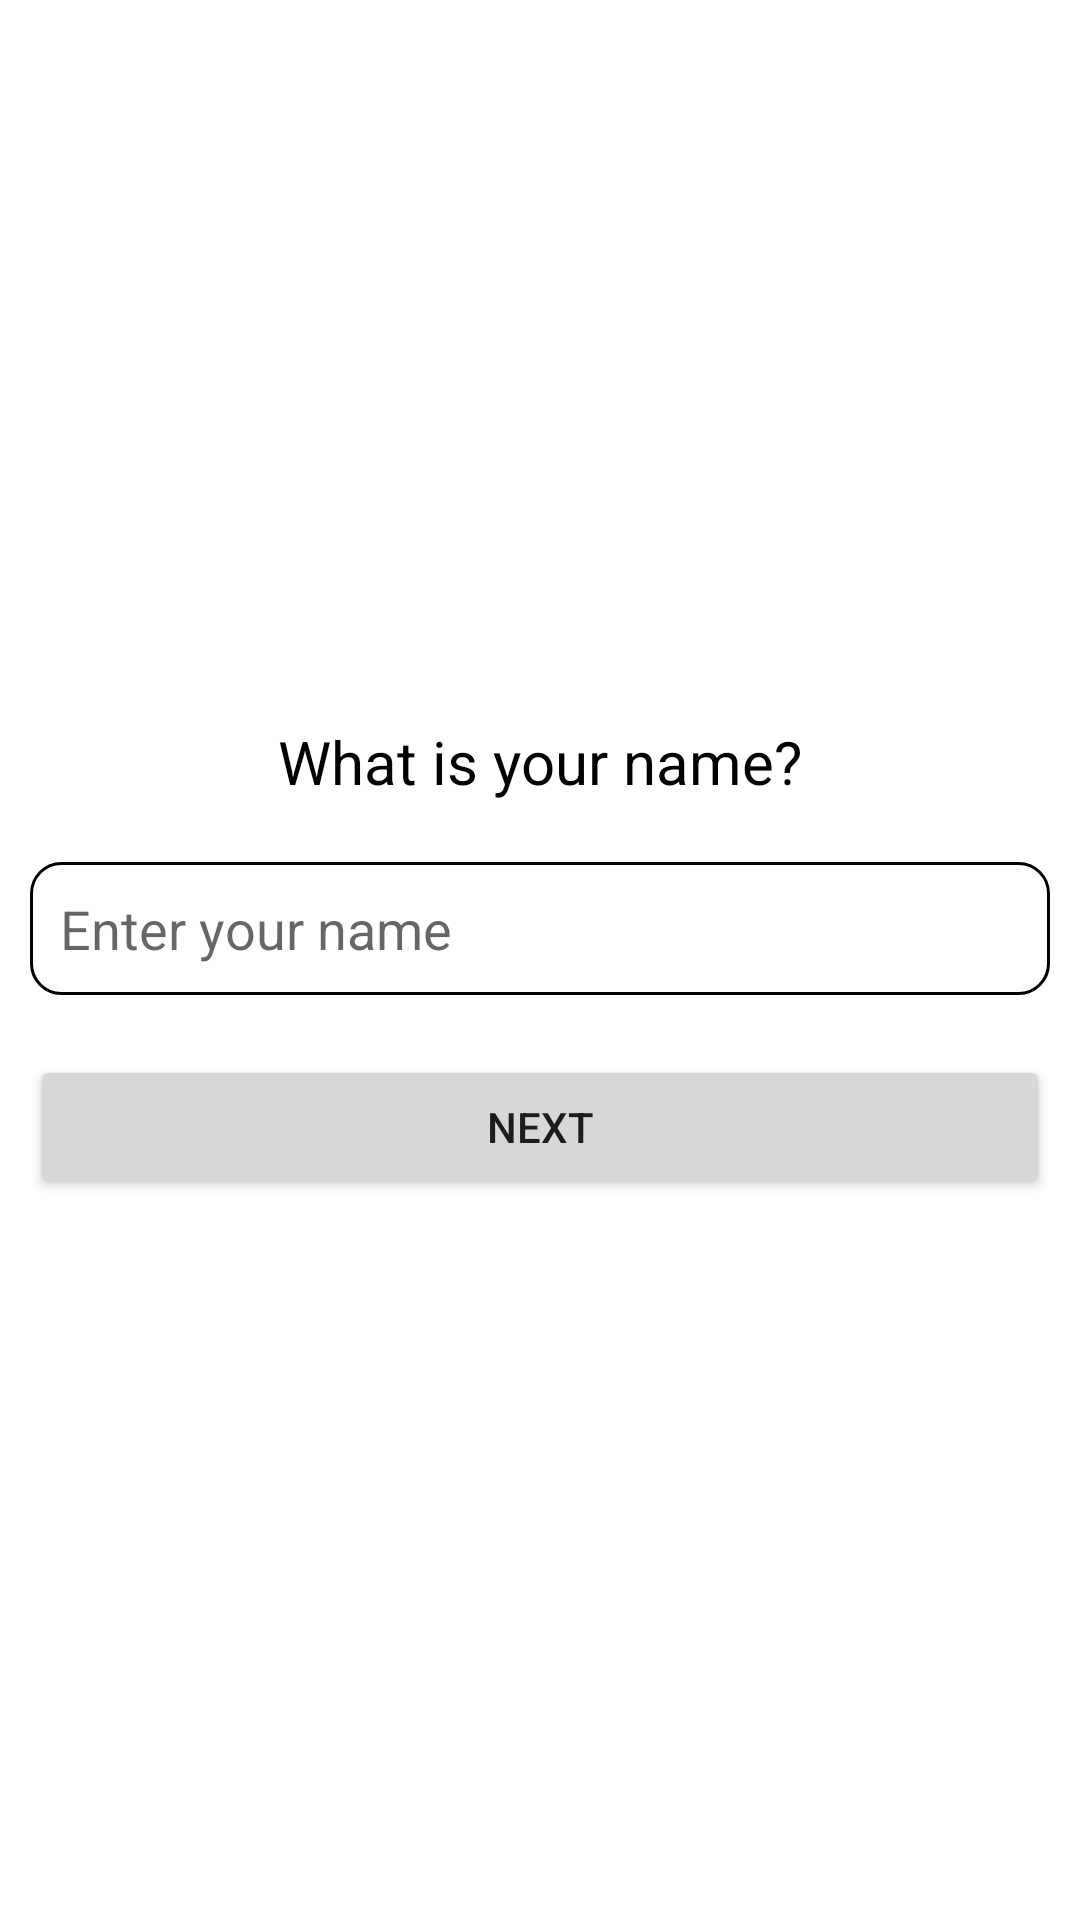

Reconstruct the res/layout file that produces this screen, plus the resources it refers to.
<!-- AndroidManifest.xml: application theme Theme.TriviaApp -->
<!-- res/layout/activity_main.xml -->
<?xml version="1.0" encoding="utf-8"?>
<FrameLayout xmlns:android="http://schemas.android.com/apk/res/android"
    xmlns:tools="http://schemas.android.com/tools"
    android:layout_width="match_parent"
    android:layout_height="match_parent"
    tools:context=".UI.MainActivity">

    <include android:id="@+id/name_layout"
        layout="@layout/enter_name_layout" />

    <include layout="@layout/answers_layout"
        android:id="@+id/answers_layout" />

    <include layout="@layout/questions_layout"
        android:id="@+id/questions_layout" />

</FrameLayout>
<!-- res/layout/enter_name_layout.xml (included above) -->
<?xml version="1.0" encoding="utf-8"?>
<LinearLayout xmlns:android="http://schemas.android.com/apk/res/android"
    xmlns:tools="http://schemas.android.com/tools"
    android:layout_width="match_parent"
    android:layout_height="match_parent"
    android:gravity="center"
    android:orientation="vertical"
    android:padding="10dp">

    <TextView
        android:layout_width="wrap_content"
        android:layout_height="wrap_content"
        android:text="What is your name?"
        android:textAppearance="@style/Title" />

    <EditText
        android:id="@+id/name_edittext"
        android:layout_width="match_parent"
        android:layout_height="wrap_content"
        android:layout_marginTop="20dp"
        android:hint="Enter your name"
        android:background="@drawable/name_background"
        android:inputType="textPersonName"
        android:padding="10dp" />

    <Button
        android:id="@+id/button"
        android:layout_width="match_parent"
        android:layout_height="wrap_content"
        android:layout_marginTop="20dp"
        android:text="next" />

</LinearLayout>
<!-- res/layout/answers_layout.xml (included above) -->
<?xml version="1.0" encoding="utf-8"?>
<androidx.constraintlayout.widget.ConstraintLayout xmlns:android="http://schemas.android.com/apk/res/android"
    xmlns:app="http://schemas.android.com/apk/res-auto"
    xmlns:tools="http://schemas.android.com/tools"
    android:layout_width="match_parent"
    android:layout_height="match_parent"
    android:visibility="gone"
    android:padding="10dp"
    android:id="@+id/answers_layout">

    <LinearLayout
        android:id="@+id/linearLayout"
        android:layout_width="match_parent"
        android:layout_height="wrap_content"
        android:layout_gravity="center_vertical"
        android:orientation="horizontal"
        app:layout_constraintEnd_toEndOf="parent"
        app:layout_constraintStart_toStartOf="parent"
        app:layout_constraintTop_toTopOf="parent">

        <TextView
            android:layout_width="wrap_content"
            android:layout_height="wrap_content"
            android:textAppearance="@style/Title"
            android:text="Hello " />

        <TextView
            android:id="@+id/username"
            android:layout_width="wrap_content"
            android:layout_height="wrap_content"
            android:textAppearance="@style/Title"
            tools:text="abcd," />

    </LinearLayout>

    <androidx.recyclerview.widget.RecyclerView
        android:id="@+id/recyclerView"
        android:layout_width="match_parent"
        android:layout_height="0dp"
        android:layout_marginBottom="10dp"
        android:layout_marginTop="10dp"
        app:layout_constraintBottom_toTopOf="@+id/restart_button"
        app:layout_constraintEnd_toEndOf="parent"
        app:layout_constraintStart_toStartOf="parent"
        app:layout_constraintTop_toBottomOf="@+id/linearLayout" />

    <Button
        android:id="@+id/restart_button"
        android:layout_width="match_parent"
        android:layout_height="wrap_content"
        android:text="restart"
        app:layout_constraintBottom_toBottomOf="parent"
        app:layout_constraintEnd_toEndOf="parent"
        app:layout_constraintStart_toStartOf="parent" />

</androidx.constraintlayout.widget.ConstraintLayout>
<!-- res/layout/questions_layout.xml (included above) -->
<?xml version="1.0" encoding="utf-8"?>
<androidx.constraintlayout.widget.ConstraintLayout xmlns:android="http://schemas.android.com/apk/res/android"
    xmlns:app="http://schemas.android.com/apk/res-auto"
    android:id="@+id/questions_layout"
    android:layout_width="match_parent"
    android:layout_height="match_parent"
    android:padding="10dp"
    android:visibility="gone">

    <androidx.viewpager.widget.ViewPager
        android:id="@+id/view_pager"
        android:layout_width="match_parent"
        android:layout_height="0dp"
        android:layout_marginBottom="10dp"
        app:layout_constraintBottom_toTopOf="@+id/button"
        app:layout_constraintEnd_toEndOf="parent"
        app:layout_constraintStart_toStartOf="parent"
        app:layout_constraintTop_toTopOf="parent" />

    <Button
        android:id="@+id/button"
        android:layout_width="match_parent"
        android:layout_height="wrap_content"
        android:text="next"
        app:layout_constraintBottom_toBottomOf="parent"
        app:layout_constraintEnd_toEndOf="parent"
        app:layout_constraintStart_toStartOf="parent" />

</androidx.constraintlayout.widget.ConstraintLayout>
<!-- resources referenced by this layout -->
<resources>
  <!-- drawable name_background (drawable) -->
  <?xml version="1.0" encoding="utf-8"?>
  <shape xmlns:android="http://schemas.android.com/apk/res/android" android:shape="rectangle">
      <solid android:color="@color/grey"/>
  
      <stroke
          android:width="1dp"
          android:color="@color/black"/>
  
      <corners android:radius="10dp" />
  </shape>
  <style name="Title">
          <item name="android:textSize">20sp</item>
      </style>
  <style name="Theme.TriviaApp" parent="Theme.MaterialComponents.DayNight.DarkActionBar">
          
          <item name="colorPrimary">@color/purple_500</item>
          <item name="colorPrimaryVariant">@color/purple_700</item>
          <item name="colorOnPrimary">@color/white</item>
          
          <item name="colorSecondary">@color/teal_200</item>
          <item name="colorSecondaryVariant">@color/teal_700</item>
          <item name="colorOnSecondary">@color/black</item>
          
          <item name="android:statusBarColor" tools:targetApi="l">?attr/colorPrimaryVariant</item>
          
      </style>
  <!-- not gathered from this repository: default colours our renderer supplied (Android Studio template values) -->
  <color name="purple_500">#FF6200EE</color>
  <color name="purple_700">#FF3700B3</color>
  <color name="teal_200">#FF03DAC5</color>
  <color name="teal_700">#FF018786</color>
  <color name="black">#FF000000</color>
  <color name="white">#FFFFFFFF</color>
</resources>
